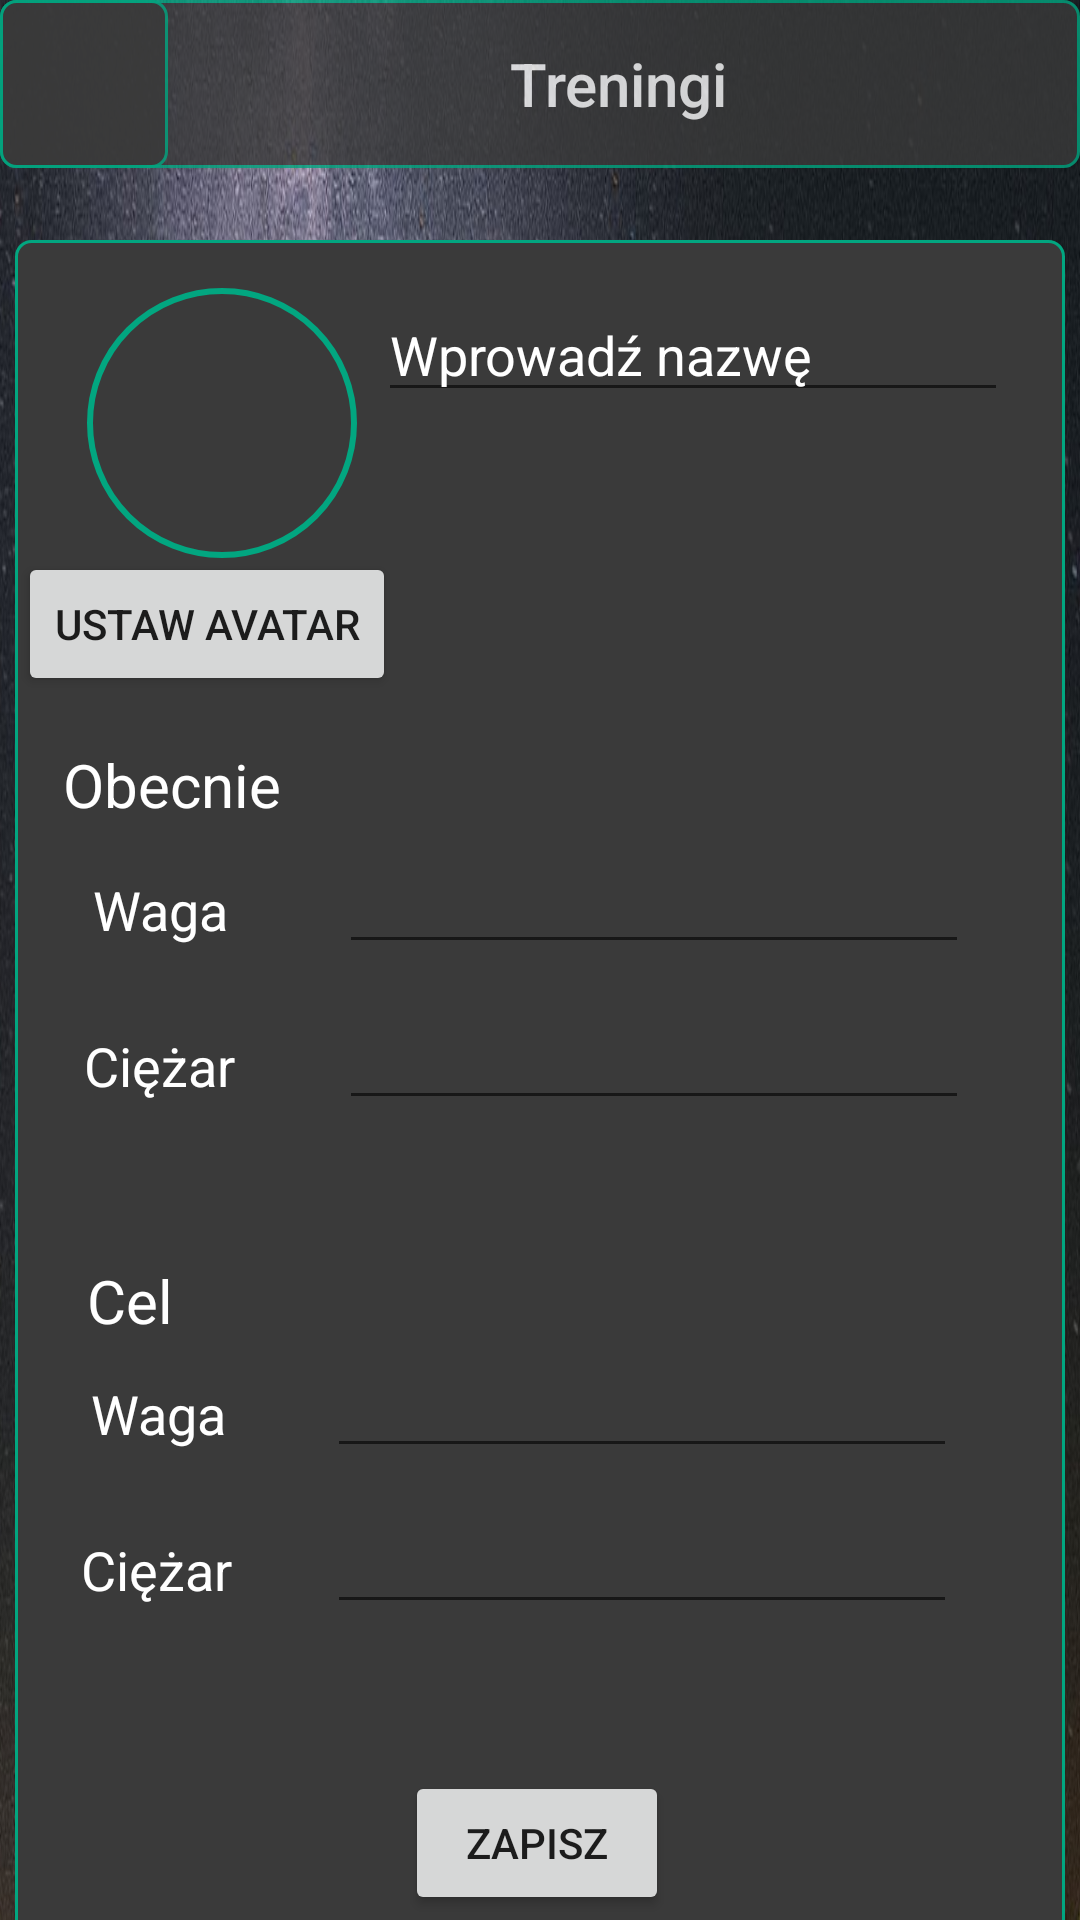

The Android layout XML behind this screen, and the referenced resources:
<!-- AndroidManifest.xml: application theme Theme.AppCompat.DayNight.NoActionBar -->
<!-- res/layout/activity_settings.xml -->
<?xml version="1.0" encoding="utf-8"?>
<androidx.constraintlayout.widget.ConstraintLayout xmlns:android="http://schemas.android.com/apk/res/android"
    xmlns:app="http://schemas.android.com/apk/res-auto"
    xmlns:tools="http://schemas.android.com/tools"
    android:layout_width="match_parent"
    android:layout_height="match_parent"
    android:background="@drawable/bg_pic"
    tools:context=".ustawienia.SettingsActivity">


    <androidx.appcompat.widget.Toolbar
        android:id="@+id/toolbar3"
        android:layout_width="match_parent"
        android:layout_height="wrap_content"
        android:alpha="0.8"
        android:background="@drawable/box"
        android:minHeight="?attr/actionBarSize"
        android:theme="?attr/actionBarTheme"
        app:layout_constraintBottom_toBottomOf="parent"
        app:layout_constraintEnd_toEndOf="parent"
        app:layout_constraintHorizontal_bias="0.0"
        app:layout_constraintStart_toStartOf="parent"
        app:layout_constraintTop_toTopOf="parent"
        app:layout_constraintVertical_bias="0.0"
        app:title="@string/trainings_title"
        app:titleMarginStart="170dp"
        app:titleTextColor="#FFFFFF" />

    <ImageButton
        android:id="@+id/imageButton4"
        android:layout_width="56dp"
        android:layout_height="56dp"
        android:adjustViewBounds="false"
        android:alpha="0.8"
        android:background="@drawable/box"
        android:foreground="@drawable/back"
        android:onClick="Back"
        android:tint="@android:color/background_light"
        app:layout_constraintStart_toStartOf="parent"
        app:layout_constraintTop_toTopOf="parent" />

    <androidx.constraintlayout.widget.ConstraintLayout
        android:layout_width="350dp"
        android:layout_height="600dp"
        android:layout_marginTop="80dp"
        android:background="@drawable/box"
        app:layout_constraintEnd_toEndOf="parent"
        app:layout_constraintHorizontal_bias="0.491"
        app:layout_constraintStart_toStartOf="parent"
        app:layout_constraintTop_toTopOf="parent">

        <EditText
            android:id="@+id/goal_strength_in"
            android:layout_width="wrap_content"
            android:layout_height="wrap_content"
            android:layout_marginTop="268dp"
            android:layout_marginEnd="36dp"
            android:layout_marginRight="36dp"
            android:ems="10"
            android:inputType="textPersonName"
            android:textColor="#FFFFFF"
            app:layout_constraintEnd_toEndOf="parent"
            app:layout_constraintTop_toBottomOf="@+id/set_profile_pic" />

        <TextView
            android:id="@+id/textView26"
            android:layout_width="wrap_content"
            android:layout_height="wrap_content"
            android:layout_marginStart="16dp"
            android:layout_marginLeft="16dp"
            android:layout_marginTop="184dp"
            android:layout_marginEnd="27dp"
            android:layout_marginRight="27dp"
            android:text="Waga"
            android:textColor="#FFFFFF"
            android:textSize="18sp"
            app:layout_constraintEnd_toStartOf="@+id/weight_inp"
            app:layout_constraintHorizontal_bias="0.47"
            app:layout_constraintStart_toStartOf="parent"
            app:layout_constraintTop_toBottomOf="@+id/textView23" />

        <EditText
            android:id="@+id/goal_weight_inp"
            android:layout_width="wrap_content"
            android:layout_height="wrap_content"
            android:layout_marginTop="216dp"
            android:layout_marginEnd="36dp"
            android:layout_marginRight="36dp"
            android:ems="10"
            android:inputType="textPersonName"
            android:textColor="#FFFFFF"
            app:layout_constraintEnd_toEndOf="parent"
            app:layout_constraintTop_toBottomOf="@+id/set_profile_pic" />

        <TextView
            android:id="@+id/textView27"
            android:layout_width="wrap_content"
            android:layout_height="wrap_content"
            android:layout_marginStart="24dp"
            android:layout_marginLeft="24dp"
            android:layout_marginTop="188dp"
            android:text="Cel"
            android:textColor="#FFFFFF"
            android:textSize="20sp"
            app:layout_constraintStart_toStartOf="parent"
            app:layout_constraintTop_toBottomOf="@+id/set_profile_pic" />

        <TextView
            android:id="@+id/textView28"
            android:layout_width="wrap_content"
            android:layout_height="wrap_content"
            android:layout_marginStart="16dp"
            android:layout_marginLeft="16dp"
            android:layout_marginTop="236dp"
            android:layout_marginEnd="27dp"
            android:layout_marginRight="27dp"
            android:text="Ciężar"
            android:textColor="#FFFFFF"
            android:textSize="18sp"
            app:layout_constraintEnd_toStartOf="@+id/weight_inp"
            app:layout_constraintHorizontal_bias="0.416"
            app:layout_constraintStart_toStartOf="parent"
            app:layout_constraintTop_toBottomOf="@+id/textView23" />

        <EditText
            android:id="@+id/strength_in"
            android:layout_width="wrap_content"
            android:layout_height="wrap_content"
            android:layout_marginTop="100dp"
            android:layout_marginEnd="32dp"
            android:layout_marginRight="32dp"
            android:ems="10"
            android:inputType="textPersonName"
            android:textColor="#FFFFFF"
            app:layout_constraintEnd_toEndOf="parent"
            app:layout_constraintTop_toBottomOf="@+id/set_profile_pic" />

        <TextView
            android:id="@+id/textView25"
            android:layout_width="wrap_content"
            android:layout_height="wrap_content"
            android:layout_marginStart="16dp"
            android:layout_marginLeft="16dp"
            android:layout_marginTop="68dp"
            android:layout_marginEnd="27dp"
            android:layout_marginRight="27dp"
            android:text="Ciężar"
            android:textColor="#FFFFFF"
            android:textSize="18sp"
            app:layout_constraintEnd_toStartOf="@+id/weight_inp"
            app:layout_constraintHorizontal_bias="0.47"
            app:layout_constraintStart_toStartOf="parent"
            app:layout_constraintTop_toBottomOf="@+id/textView23" />

        <ImageView
            android:id="@+id/profile_pic"
            android:layout_width="90dp"
            android:layout_height="90dp"
            android:layout_marginStart="24dp"
            android:layout_marginLeft="24dp"
            android:layout_marginTop="16dp"
            android:background="@drawable/circle"
            app:layout_constraintStart_toStartOf="parent"
            app:layout_constraintTop_toTopOf="parent" />

        <Button
            android:id="@+id/set_profile_pic"
            android:layout_width="wrap_content"
            android:layout_height="wrap_content"
            android:layout_marginStart="1dp"
            android:layout_marginLeft="1dp"
            android:layout_marginTop="104dp"
            android:onClick="setImg"
            android:text="Ustaw avatar"
            app:layout_constraintStart_toStartOf="parent"
            app:layout_constraintTop_toTopOf="parent" />

        <EditText
            android:id="@+id/user_name"
            android:layout_width="wrap_content"
            android:layout_height="wrap_content"
            android:layout_marginStart="7dp"
            android:layout_marginLeft="7dp"
            android:layout_marginTop="16dp"
            android:ems="10"
            android:hint="Wprowadź nazwę"
            android:inputType="textPersonName"
            android:textColor="#FFFFFF"
            android:textColorHint="#FFFFFF"
            app:layout_constraintStart_toEndOf="@+id/profile_pic"
            app:layout_constraintTop_toTopOf="parent" />

        <TextView
            android:id="@+id/textView23"
            android:layout_width="wrap_content"
            android:layout_height="wrap_content"
            android:layout_marginStart="16dp"
            android:layout_marginLeft="16dp"
            android:layout_marginTop="16dp"
            android:text="Obecnie"
            android:textColor="#FFFFFF"
            android:textSize="20sp"
            app:layout_constraintStart_toStartOf="parent"
            app:layout_constraintTop_toBottomOf="@+id/set_profile_pic" />

        <EditText
            android:id="@+id/weight_inp"
            android:layout_width="wrap_content"
            android:layout_height="wrap_content"
            android:layout_marginTop="48dp"
            android:layout_marginEnd="32dp"
            android:layout_marginRight="32dp"
            android:ems="10"
            android:inputType="textPersonName"
            android:textColor="#FFFFFF"
            app:layout_constraintEnd_toEndOf="parent"
            app:layout_constraintTop_toBottomOf="@+id/set_profile_pic" />

        <TextView
            android:id="@+id/textView24"
            android:layout_width="wrap_content"
            android:layout_height="wrap_content"
            android:layout_marginStart="16dp"
            android:layout_marginLeft="16dp"
            android:layout_marginTop="16dp"
            android:layout_marginEnd="27dp"
            android:layout_marginRight="27dp"
            android:text="Waga"
            android:textColor="#FFFFFF"
            android:textSize="18sp"
            app:layout_constraintEnd_toStartOf="@+id/weight_inp"
            app:layout_constraintStart_toStartOf="parent"
            app:layout_constraintTop_toBottomOf="@+id/textView23" />

        <Button
            android:id="@+id/save_btn"
            android:layout_width="wrap_content"
            android:layout_height="wrap_content"
            android:layout_marginStart="130dp"
            android:layout_marginLeft="130dp"
            android:layout_marginTop="49dp"
            android:onClick="Save"
            android:text="Zapisz"
            app:layout_constraintStart_toStartOf="parent"
            app:layout_constraintTop_toBottomOf="@+id/goal_strength_in" />
    </androidx.constraintlayout.widget.ConstraintLayout>
</androidx.constraintlayout.widget.ConstraintLayout>
<!-- resources referenced by this layout -->
<resources>
  <!-- drawable back (drawable) -->
  <vector android:height="90dp" android:viewportHeight="24.0"
      android:viewportWidth="24.0" android:width="90dp" xmlns:android="http://schemas.android.com/apk/res/android">
      <path android:fillColor="#FFffffff" android:pathData="M15.41,7.41L14,6l-6,6 6,6 1.41,-1.41L10.83,12z"/>
  </vector>
  <!-- drawable bg_pic: png bitmap (drawable, 839240 bytes) -->
  <!-- drawable box (drawable) -->
  <?xml version="1.0" encoding="utf-8"?>
  <selector xmlns:android="http://schemas.android.com/apk/res/android">
      <item>
          <shape android:shape="rectangle">
              <solid android:color="#3A3A3A"/>
              <size android:height="45dp" android:width="45dp"/>
              <corners android:radius="5dp"/>
              <stroke android:width="1dp"
                  android:color="#02A680"/>
  
          </shape>
      </item>
  </selector>
  <!-- drawable circle (drawable) -->
  <?xml version="1.0" encoding="utf-8"?>
  <selector xmlns:android="http://schemas.android.com/apk/res/android">
      <item>
          <shape android:shape="oval">
              <solid android:color="#3A3A3A"/>
              <size android:height="45dp" android:width="45dp"/>
              <corners android:radius="5dp"/>
              <stroke android:width="2dp"
                  android:color="#02A680"/>
          </shape>
      </item>
  </selector>
  <string name="trainings_title">Treningi</string>
</resources>
